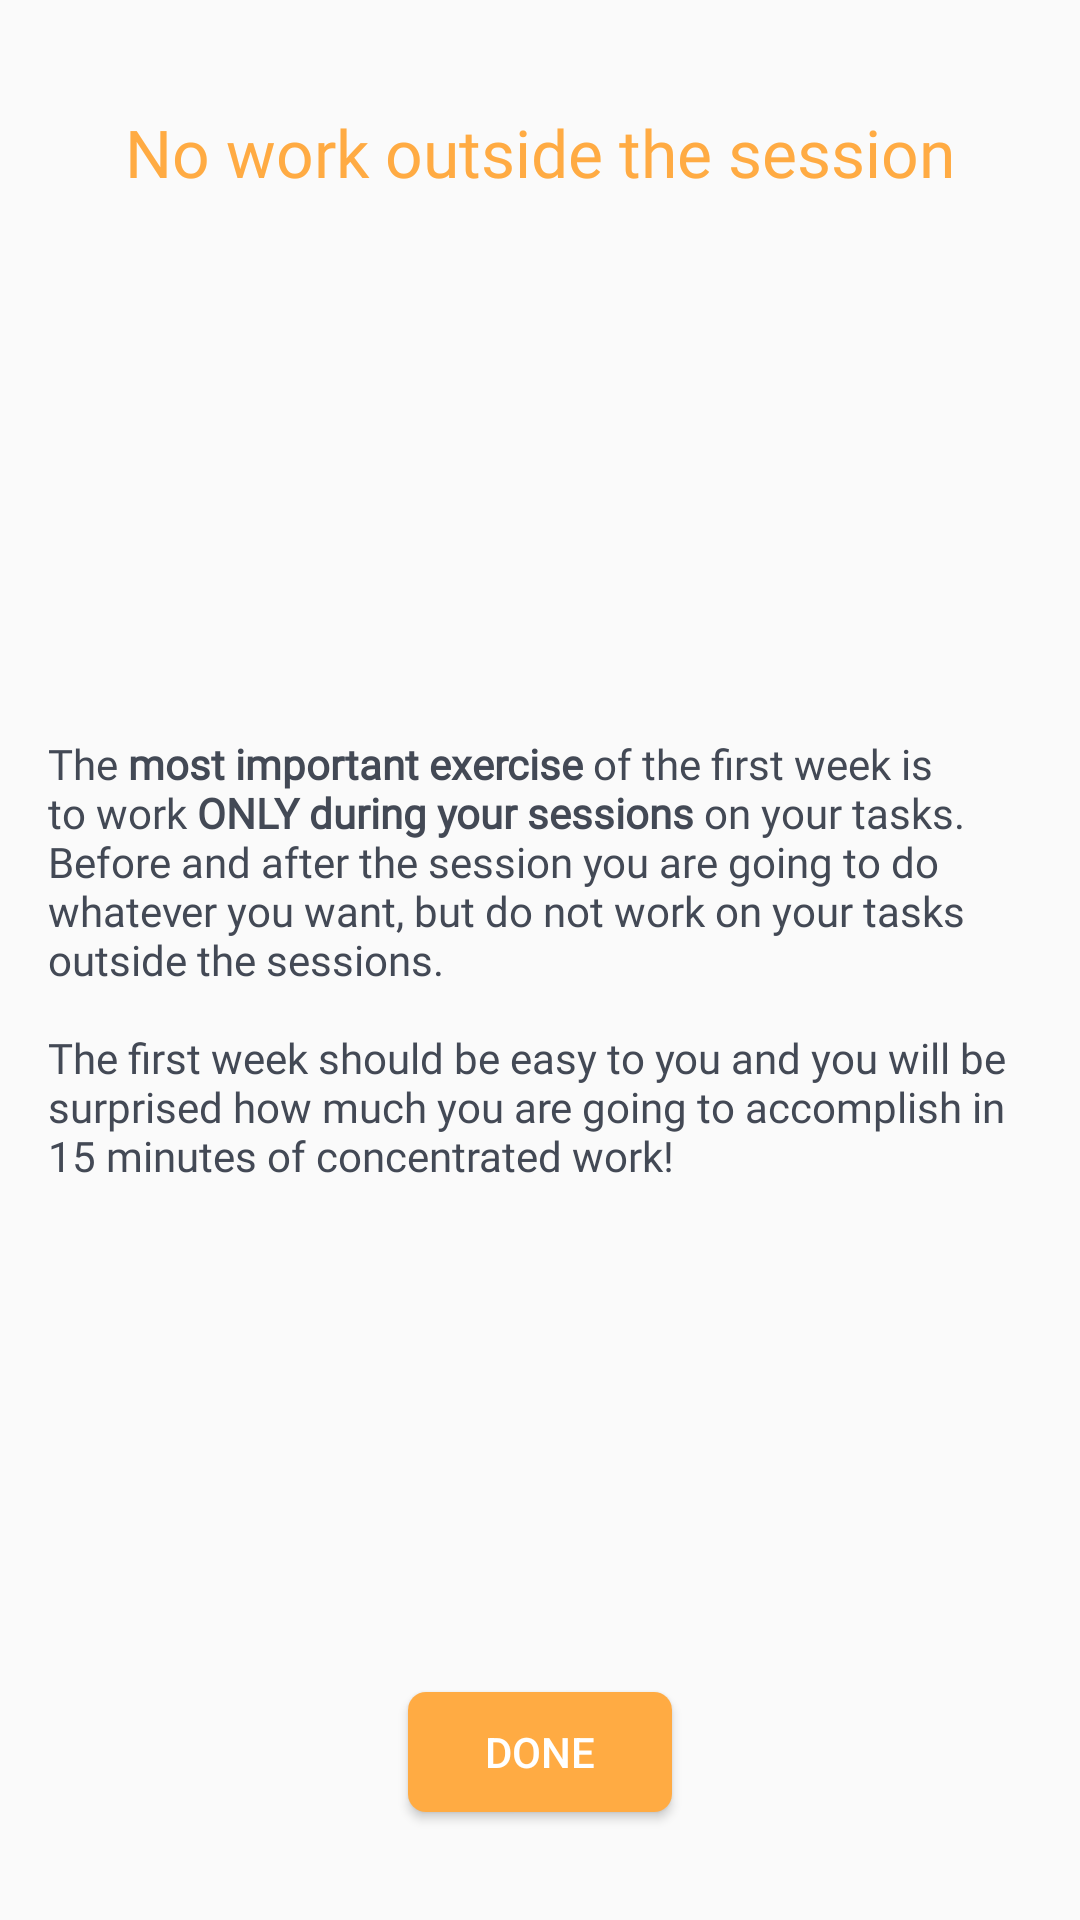

Layout XML and referenced resources for this Android screen:
<!-- AndroidManifest.xml: application theme AppTheme.NoActionBar -->
<!-- res/layout/tutorial_fourth.xml -->
<?xml version="1.0" encoding="utf-8"?>
<RelativeLayout xmlns:android="http://schemas.android.com/apk/res/android"
    android:layout_width="match_parent"
    android:layout_height="match_parent"
    android:padding="16dp"
    android:orientation="vertical">


    <TextView
        android:id="@+id/title"
        android:layout_width="wrap_content"
        android:layout_height="wrap_content"
        android:text="@string/tutorial_title_4"
        android:layout_centerHorizontal="true"
        android:textSize="22sp"
        android:gravity="center"
        android:layout_marginTop="20dp"
        android:fontFamily="@font/roboto_bold"
        android:textColor="@color/colorPrimaryDark"/>


    <TextView
        android:layout_width="wrap_content"
        android:layout_height="wrap_content"
        android:textColor="@color/text_color"
        android:fontFamily="@font/roboto_light"
        android:layout_centerInParent="true"
        android:text="@string/tutorial_text_4"/>


    <Button
        android:id="@+id/doneBtn"
        style="@style/ButtonStyle"
        android:layout_width="wrap_content"
        android:text="@string/done"
        android:layout_alignParentBottom="true"
        android:layout_centerHorizontal="true"
        android:layout_marginBottom="20dp"
        android:layout_marginTop="30dp"/>


</RelativeLayout>
<!-- resources referenced by this layout -->
<resources>
  <color name="colorPrimaryDark">#FFAB43</color> //900
  <color name="text_color">#434955</color>
  <string name="done">Done</string>
  <string name="tutorial_text_4">The <b>most important exercise</b> of the first week is to work <b>ONLY during your sessions</b> on
  your tasks. Before and after the session you are going to do whatever you want, but do not
  work on your tasks outside the sessions.
  \n\nThe first week should be easy to you and you will be surprised how much you are going to
  accomplish in 15 minutes of concentrated work!</string>
  <string name="tutorial_title_4">No work outside the session</string>
  <style name="ButtonStyle">
          <item name="android:background">@drawable/btn_selector</item>
          <item name="android:textColor">@color/white</item>
          <item name="android:layout_height">40dp</item>
      </style>
  <style name="AppTheme.NoActionBar">
          <item name="windowActionBar">false</item>
          <item name="windowNoTitle">true</item>
      </style>
  <!-- drawable btn_selector (drawable-nodpi) -->
  <?xml version="1.0" encoding="utf-8"?>
  <selector xmlns:android="http://schemas.android.com/apk/res/android" >
      <item android:state_focused="true" android:state_pressed="false" android:drawable="@drawable/btn_background" />
      <item android:state_focused="true" android:state_pressed="true" android:drawable="@drawable/clicked_btn_backgorund" />
      <item android:state_focused="false" android:state_pressed="true" android:drawable="@drawable/clicked_btn_backgorund" />
      <item android:drawable="@drawable/btn_background" /> 
  </selector>
  <color name="white">#fff</color>
  <!-- drawable btn_background (drawable-nodpi) -->
  <?xml version="1.0" encoding="utf-8"?>
  <shape xmlns:android="http://schemas.android.com/apk/res/android"
      android:shape="rectangle"  >
      <solid android:color="@color/colorPrimaryDark"></solid>
  
      <corners
          android:bottomLeftRadius="6dp"
          android:bottomRightRadius="6dp"
          android:topLeftRadius="6dp"
          android:topRightRadius="6dp" />
  </shape>
  <!-- drawable clicked_btn_backgorund (drawable-nodpi) -->
  <?xml version="1.0" encoding="utf-8"?>
  <shape xmlns:android="http://schemas.android.com/apk/res/android"
      android:shape="rectangle"  >
      <solid android:color="@color/colorPrimary"></solid>
  
      <corners
          android:bottomLeftRadius="6dp"
          android:bottomRightRadius="6dp"
          android:topLeftRadius="6dp"
          android:topRightRadius="6dp" />
  </shape>
  <color name="colorPrimary">#ffbb43</color> //800
</resources>
